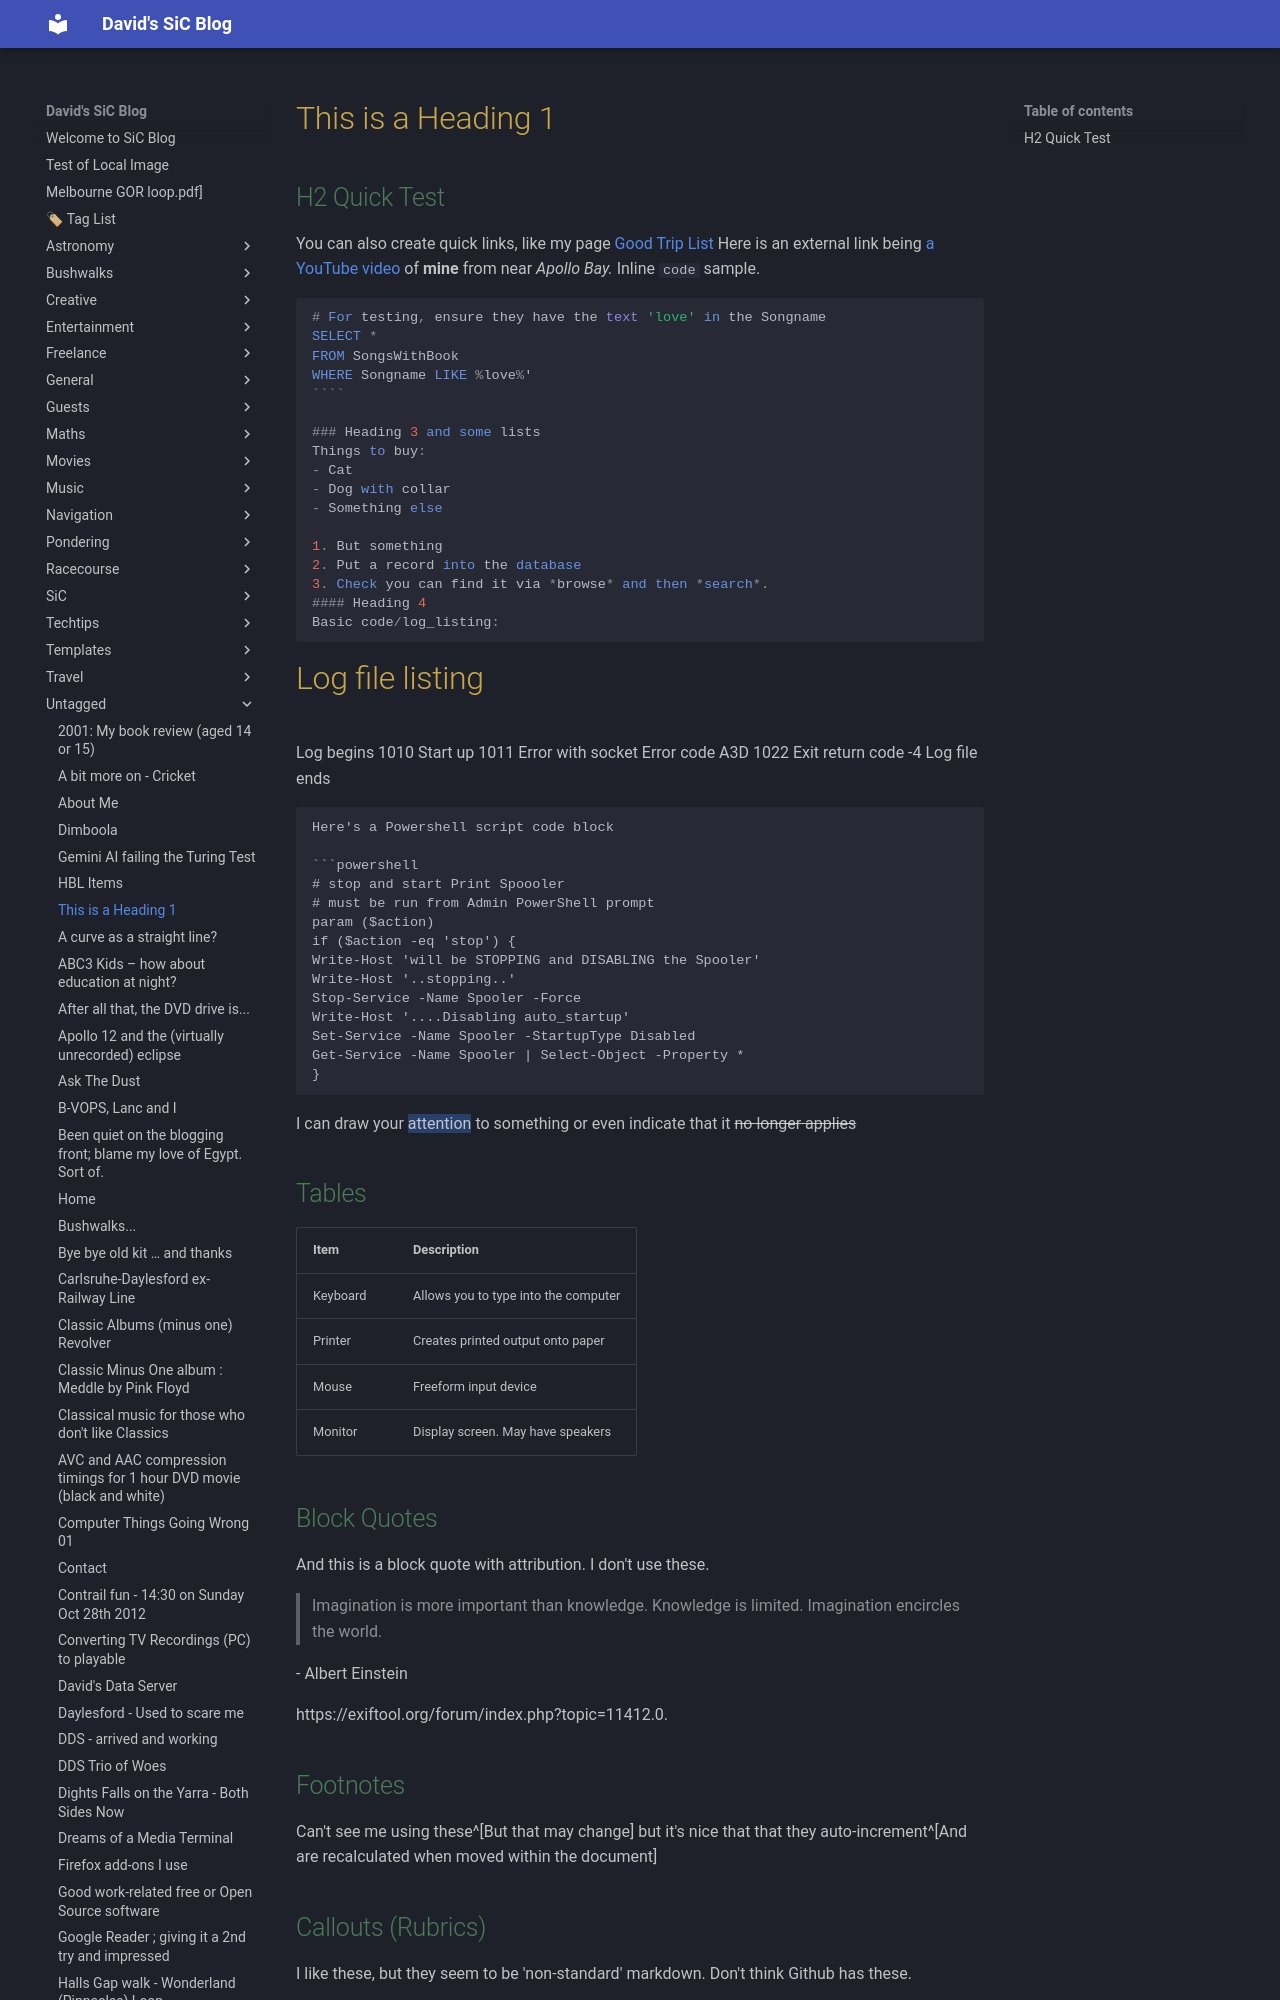

repository: dwids/dwids.github.io · page: Untagged/Obsidian Markdown Test/index.html · generator: mkdocs

---
Category:
  - Important
---



# This is a Heading 1
## H2 Quick Test

  You can also create quick links, like my page [[Good Trip List]]   Here is an external link being [a YouTube video](https://www.youtube.com/watch?v=VPBmshzmtVM) of **mine** from near *Apollo Bay.*  Inline `code` sample.
 
```sql
# For testing, ensure they have the text 'love' in the Songname
SELECT *
FROM SongsWithBook
WHERE Songname LIKE %love%'
````

### Heading 3 and some lists
Things to buy:
- Cat
- Dog with collar
- Something else

1. But something
2. Put a record into the database
3. Check you can find it via *browse* and then *search*.
#### Heading 4
Basic code/log_listing:

```
# Log file listing
Log begins
  1010 Start up
  1011 Error with socket
    Error code A3D
  1022 Exit return code -4
Log file ends
```

Here's a Powershell script code block

```powershell
# stop and start Print Spoooler
# must be run from Admin PowerShell prompt
param ($action)
if ($action -eq 'stop') {
Write-Host 'will be STOPPING and DISABLING the Spooler'
Write-Host '..stopping..'
Stop-Service -Name Spooler -Force
Write-Host '....Disabling auto_startup'
Set-Service -Name Spooler -StartupType Disabled
Get-Service -Name Spooler | Select-Object -Property *
}
```

I can draw your ==attention== to something or even indicate that it ~~no longer applies~~  

## Tables

Item | Description
---- | ---
Keyboard | Allows you to type into the computer
Printer | Creates printed output onto paper
Mouse | Freeform input device 
Monitor  | Display screen. May have speakers
